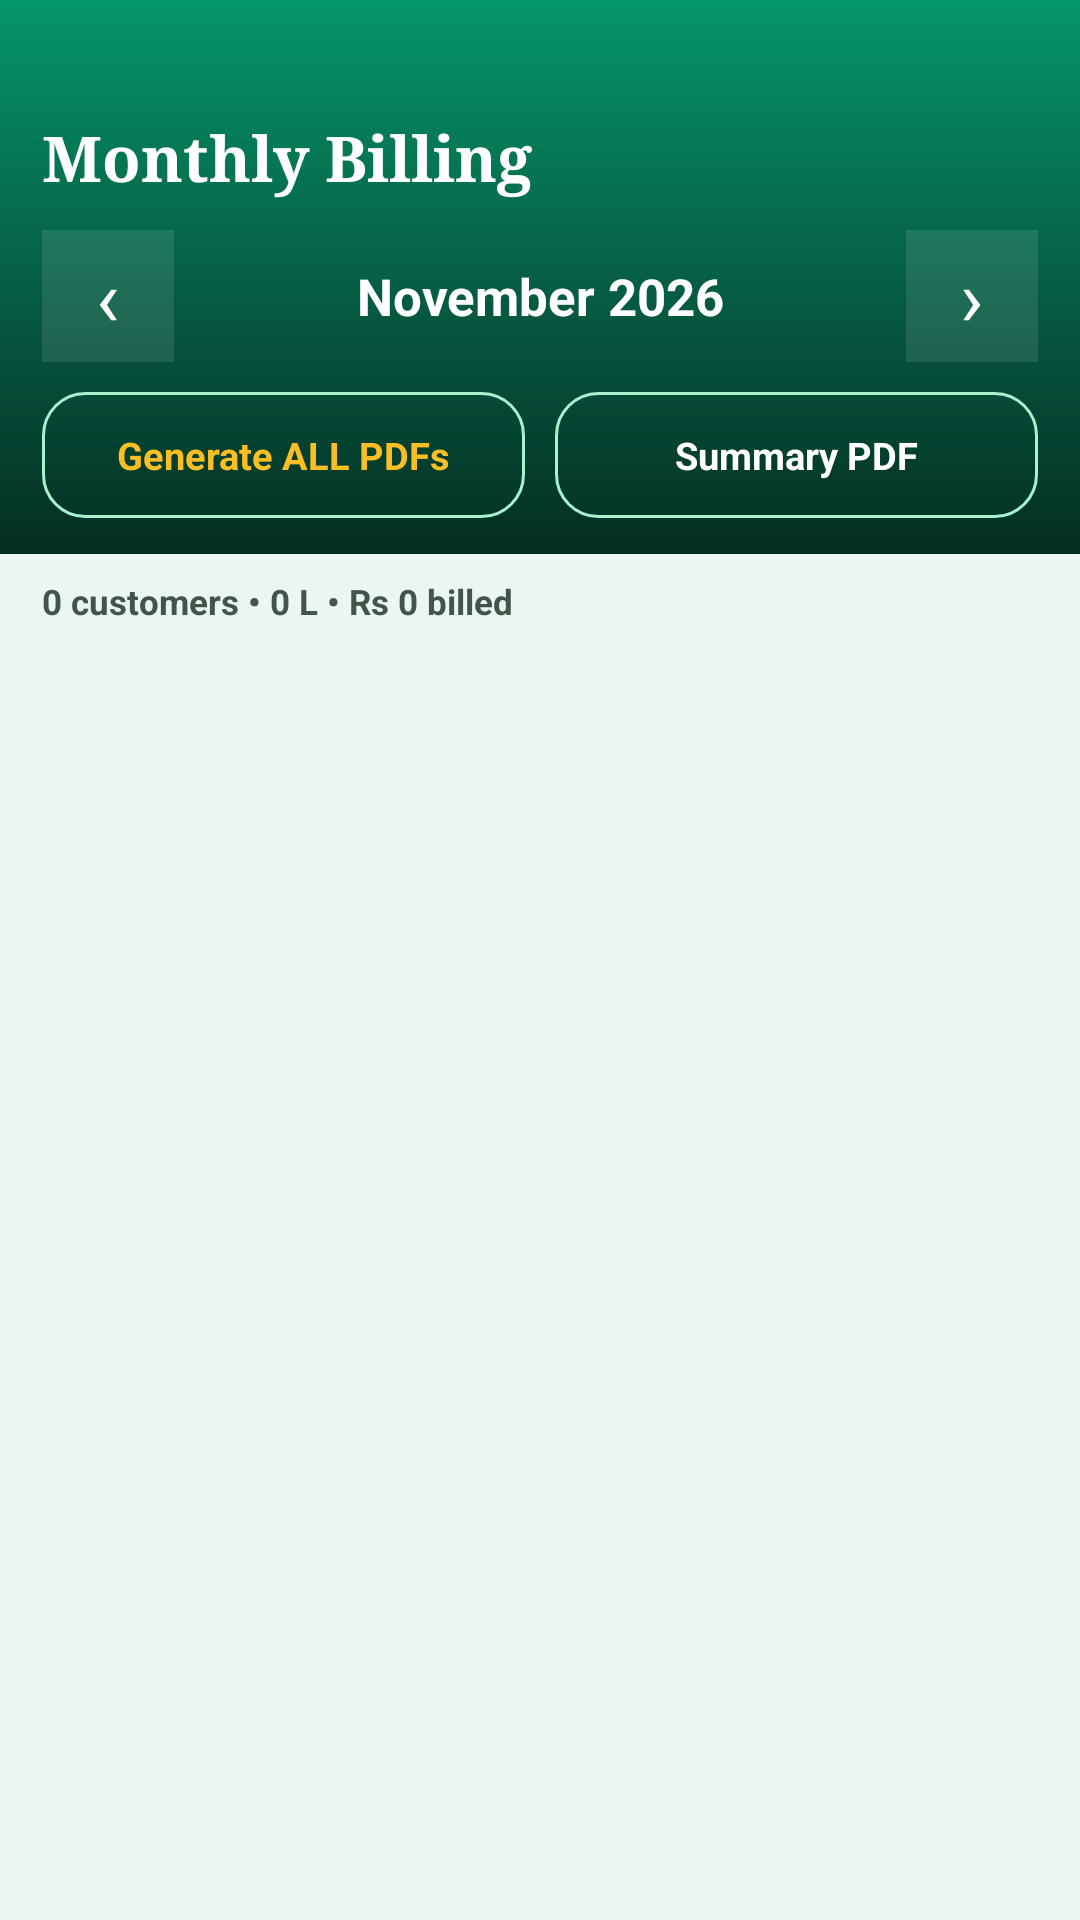

Android layout source for this screen:
<!-- AndroidManifest.xml: application theme Theme.DairyFlow -->
<!-- res/layout/activity_billing.xml -->
<?xml version="1.0" encoding="utf-8"?>
<FrameLayout xmlns:android="http://schemas.android.com/apk/res/android"
    android:layout_width="match_parent"
    android:layout_height="match_parent"
    android:background="@color/background">

    <LinearLayout
        android:layout_width="match_parent"
        android:layout_height="match_parent"
        android:orientation="vertical">

        <LinearLayout
            android:layout_width="match_parent"
            android:layout_height="wrap_content"
            android:orientation="vertical"
            android:background="@drawable/bg_header_gradient"
            android:paddingStart="14dp"
            android:paddingEnd="14dp"
            android:paddingTop="38dp"
            android:paddingBottom="12dp">

            <TextView
                android:layout_width="match_parent"
                android:layout_height="wrap_content"
                android:text="Monthly Billing"
                android:textColor="#FFFFFF"
                android:fontFamily="serif"
                android:textStyle="bold"
                android:textSize="21sp" />

            <LinearLayout
                android:layout_width="match_parent"
                android:layout_height="wrap_content"
                android:layout_marginTop="10dp"
                android:gravity="center_vertical"
                android:orientation="horizontal">

                <FrameLayout
                    android:id="@+id/billing_prev_month"
                    android:layout_width="44dp"
                    android:layout_height="44dp"
                    android:background="#1AFFFFFF"
                    android:clickable="true"
                    android:foreground="?android:attr/selectableItemBackground">
                    <TextView android:layout_width="wrap_content" android:layout_height="wrap_content" android:layout_gravity="center" android:text="‹" android:textColor="#FFFFFF" android:textSize="26sp"/>
                </FrameLayout>

                <TextView
                    android:id="@+id/billing_month"
                    android:layout_width="0dp"
                    android:layout_weight="1"
                    android:layout_height="44dp"
                    android:gravity="center"
                    android:text="November 2026"
                    android:textColor="#FFFFFF"
                    android:textStyle="bold"
                    android:textSize="17sp" />

                <FrameLayout
                    android:id="@+id/billing_next_month"
                    android:layout_width="44dp"
                    android:layout_height="44dp"
                    android:background="#1AFFFFFF"
                    android:clickable="true"
                    android:foreground="?android:attr/selectableItemBackground">
                    <TextView android:layout_width="wrap_content" android:layout_height="wrap_content" android:layout_gravity="center" android:text="›" android:textColor="#FFFFFF" android:textSize="26sp"/>
                </FrameLayout>
            </LinearLayout>

            <LinearLayout
                android:layout_width="match_parent"
                android:layout_height="wrap_content"
                android:orientation="horizontal"
                android:layout_marginTop="10dp">

                <Button
                    android:id="@+id/btn_generate_all"
                    style="@style/Button.Outlined"
                    android:layout_width="0dp"
                    android:layout_weight="1"
                    android:layout_height="42dp"
                    android:layout_marginEnd="5dp"
                    android:text="Generate ALL PDFs"
                    android:textSize="12.5sp"
                    android:textColor="#FBBF24"
                    android:background="@drawable/bg_spoil_button" />
                <Button
                    android:id="@+id/btn_summary_pdf"
                    style="@style/Button.Outlined"
                    android:layout_width="0dp"
                    android:layout_weight="1"
                    android:layout_height="42dp"
                    android:layout_marginStart="5dp"
                    android:text="Summary PDF"
                    android:textSize="12.5sp"
                    android:textColor="#FFFFFF"
                    android:background="@drawable/bg_spoil_button" />
            </LinearLayout>
        </LinearLayout>

        <TextView
            android:id="@+id/billing_summary"
            android:layout_width="match_parent"
            android:layout_height="wrap_content"
            android:paddingStart="14dp"
            android:paddingEnd="14dp"
            android:paddingTop="8dp"
            android:paddingBottom="8dp"
            android:background="@color/surface_low"
            android:text="0 customers • 0 L • Rs 0 billed"
            android:textColor="@color/ink_secondary"
            android:textSize="11.5sp"
            android:textStyle="bold" />

        <ListView
            android:id="@+id/billing_list"
            android:layout_width="match_parent"
            android:layout_height="0dp"
            android:layout_weight="1"
            android:divider="@color/divider"
            android:dividerHeight="1dp" />

        <TextView
            android:id="@+id/billing_empty"
            android:layout_width="match_parent"
            android:layout_height="wrap_content"
            android:gravity="center"
            android:padding="40dp"
            android:text="No deliveries recorded for this month yet."
            android:textColor="@color/ink_hint"
            android:visibility="gone" />
    </LinearLayout>
</FrameLayout>
<!-- resources referenced by this layout -->
<resources>
  <color name="background">#E9F5EE</color>
  <color name="divider">#D8E9E0</color>
  <color name="ink_hint">#7A8B82</color>
  <color name="ink_secondary">#42554B</color>
  <color name="surface_low">#EAF6EF</color>
  <!-- drawable bg_header_gradient (drawable) -->
  <?xml version="1.0" encoding="utf-8"?>
  <shape xmlns:android="http://schemas.android.com/apk/res/android" android:shape="rectangle">
      <gradient
          android:type="linear"
          android:angle="115"
          android:startColor="@color/emerald_600"
          android:centerColor="@color/emerald_800"
          android:endColor="@color/emerald_950"/>
  </shape>
  <!-- drawable bg_spoil_button (drawable) -->
  <?xml version="1.0" encoding="utf-8"?>
  <selector xmlns:android="http://schemas.android.com/apk/res/android">
      <item android:state_pressed="true">
          <shape android:shape="rectangle"><solid android:color="#33FFFFFF"/><stroke android:width="1dp" android:color="#FFFFFF"/><corners android:radius="@dimen/radius_md"/></shape>
      </item>
      <item>
          <shape android:shape="rectangle"><solid android:color="#00000000"/><stroke android:width="1dp" android:color="#A7F3D0"/><corners android:radius="@dimen/radius_md"/></shape>
      </item>
  </selector>
  <style name="Button.Outlined" parent="android:Widget.Material.Button.Borderless">
          <item name="android:background">@drawable/bg_button_outlined</item>
          <item name="android:textColor">@color/emerald_800</item>
          <item name="android:textAllCaps">false</item>
          <item name="android:textStyle">bold</item>
          <item name="android:textSize">15sp</item>
          <item name="android:minHeight">48dp</item>
      </style>
  <color name="emerald_600">#059669</color>
  <color name="emerald_800">#065F46</color>
  <color name="emerald_950">#052E22</color>
  <dimen name="radius_md">14dp</dimen>
  <!-- drawable bg_button_outlined (drawable) -->
  <?xml version="1.0" encoding="utf-8"?>
  <selector xmlns:android="http://schemas.android.com/apk/res/android">
      <item android:state_pressed="true">
          <shape android:shape="rectangle">
              <solid android:color="@color/emerald_100"/>
              <stroke android:width="1.5dp" android:color="@color/emerald_600"/>
              <corners android:radius="@dimen/radius_md"/>
          </shape>
      </item>
      <item>
          <shape android:shape="rectangle">
              <solid android:color="@color/surface"/>
              <stroke android:width="1.5dp" android:color="@color/emerald_600"/>
              <corners android:radius="@dimen/radius_md"/>
          </shape>
      </item>
  </selector>
  <color name="emerald_700">#047857</color>
  <color name="emerald_900">#064E3B</color>
  <color name="emerald_500">#10B981</color>
  <color name="surface">#FFFFFF</color>
  <style name="SpinnerItem" parent="android:Widget.Material.TextView.SpinnerItem">
          <item name="android:textColor">@color/ink</item>
          <item name="android:textSize">15sp</item>
          <item name="android:paddingStart">4dp</item>
      </style>
  <!-- drawable cursor_emerald (drawable) -->
  <?xml version="1.0" encoding="utf-8"?>
  <shape xmlns:android="http://schemas.android.com/apk/res/android" android:shape="rectangle">
      <solid android:color="@color/emerald_500"/>
      <size android:width="2dp"/>
  </shape>
  <color name="emerald_100">#D1FAE5</color>
  <color name="ink">#10231B</color>
</resources>
